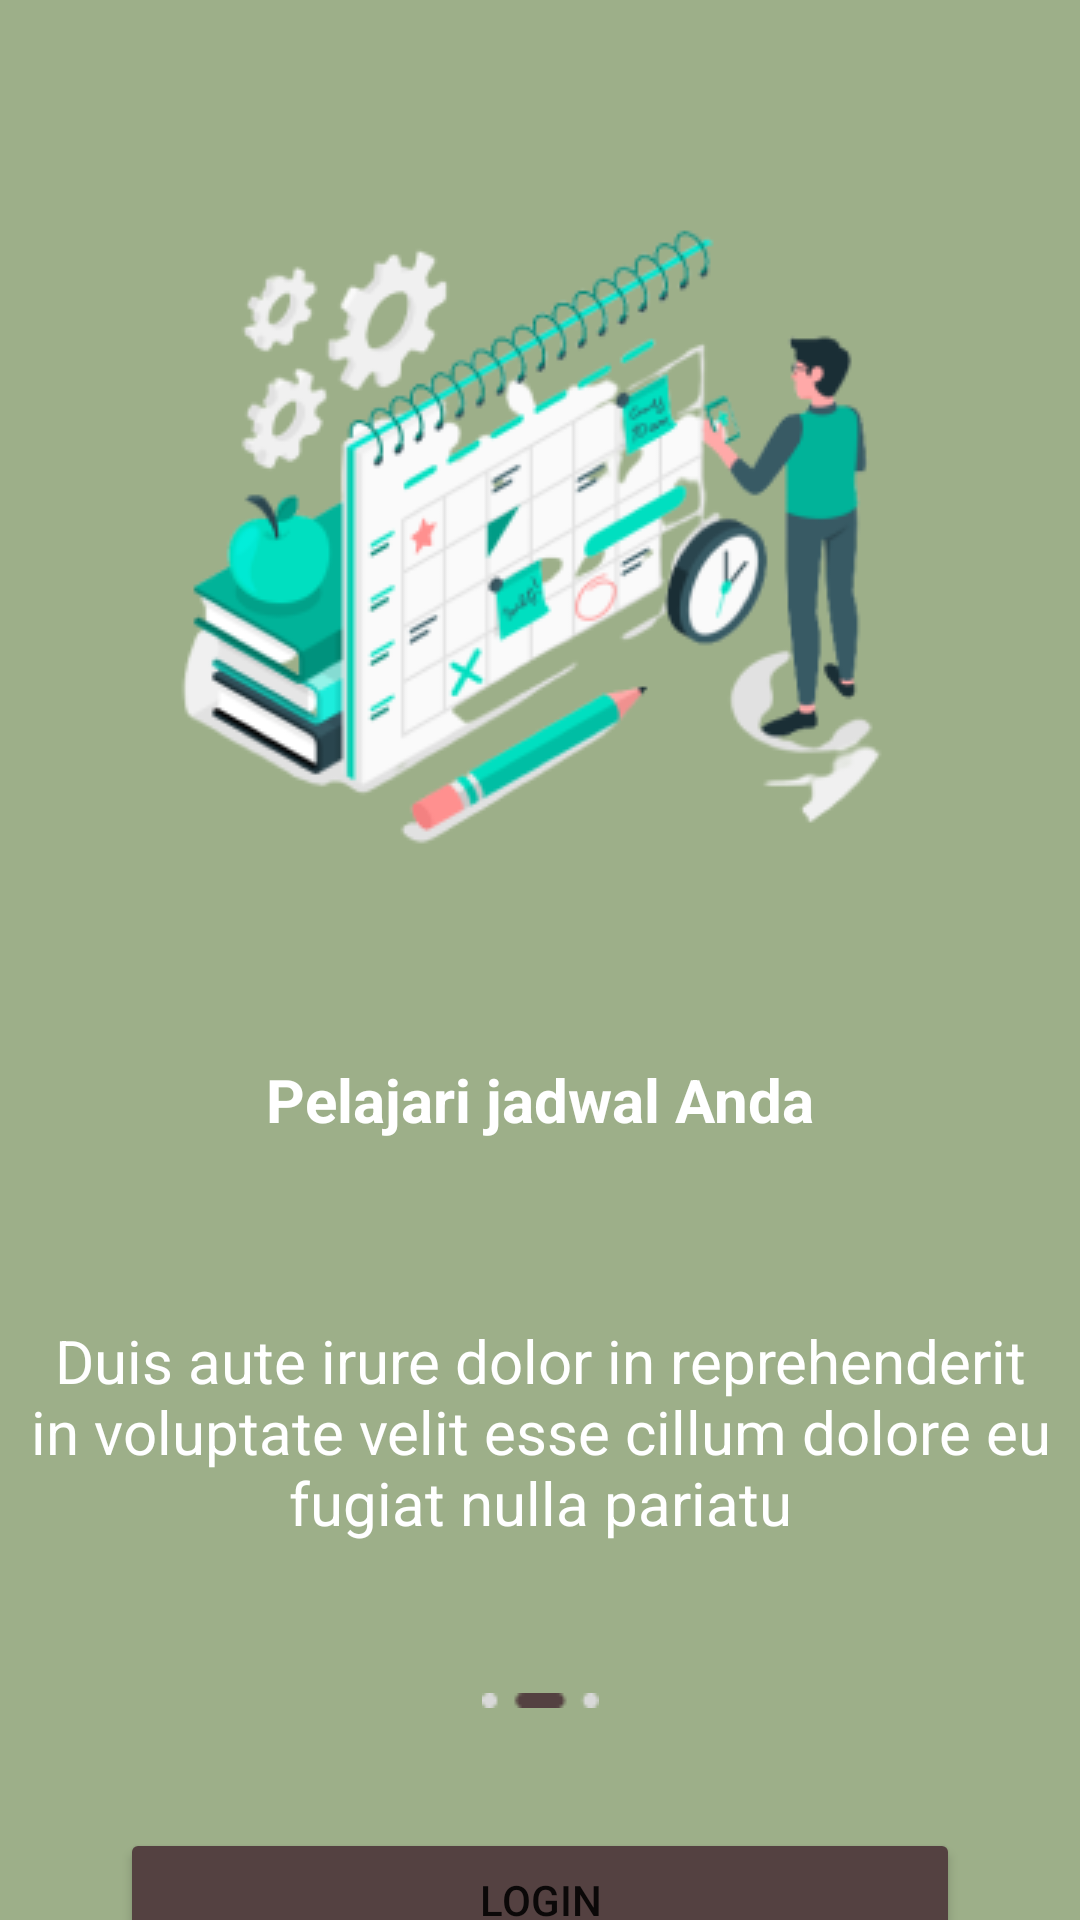

Layout XML and referenced resources for this Android screen:
<!-- AndroidManifest.xml: application theme Theme.LearningApp -->
<!-- res/layout/activity_main.xml -->
<?xml version="1.0" encoding="utf-8"?>
<androidx.constraintlayout.widget.ConstraintLayout xmlns:android="http://schemas.android.com/apk/res/android"
    xmlns:tools="http://schemas.android.com/tools"
    android:layout_width="match_parent"
    android:layout_height="match_parent"
    xmlns:app="http://schemas.android.com/apk/res-auto"
    android:background="@color/gray"
    android:id="@+id/labu"
    tools:context=".assets.MainActivity">

    <ImageView
        android:id="@+id/lala"
        android:layout_width="wrap_content"
        android:layout_height="wrap_content"
        android:layout_marginTop="20dp"
        android:src="@drawable/baseline_arrow_back_24"
        app:layout_constraintStart_toStartOf="parent"
        android:layout_marginStart="20dp"
        app:layout_constraintTop_toTopOf="@id/labu" />


    <ImageView
        android:id="@+id/gambar_1"
        android:layout_width="wrap_content"
        android:layout_height="wrap_content"
        android:src="@drawable/lalala"
        android:layout_marginTop="40dp"
        app:layout_constraintEnd_toEndOf="parent"
        app:layout_constraintStart_toStartOf="parent"
        app:layout_constraintTop_toBottomOf="@+id/lala" />

    <TextView   
        android:id="@+id/barrier"
        android:layout_width="wrap_content"
        android:layout_height="wrap_content"
        android:text="@string/Pelajari"
        android:layout_marginTop="40dp"
        android:textStyle="bold"
        android:textSize="20dp"
        android:textColor="@color/white"
        app:layout_constraintEnd_toEndOf="parent"
        app:layout_constraintStart_toStartOf="parent"
        app:layout_constraintTop_toBottomOf="@+id/gambar_1" />

    <TextView
        android:id="@+id/aji"
        android:layout_width="wrap_content"
        android:layout_height="wrap_content"
        android:layout_marginTop="60dp"
        app:layout_constraintEnd_toEndOf="parent"
        app:layout_constraintStart_toStartOf="parent"
        app:layout_constraintTop_toBottomOf="@+id/barrier"
        android:text="@string/data"
        android:textColor="@color/white"
        android:textAlignment="center"
        android:textSize="20dp" />

    <ImageView
        android:id="@+id/gambar_2"
        android:layout_width="wrap_content"
        android:layout_height="wrap_content"
        android:layout_marginTop="50dp"
        android:src="@drawable/group10"
        app:layout_constraintEnd_toEndOf="parent"
        app:layout_constraintStart_toStartOf="parent"
        app:layout_constraintTop_toBottomOf="@+id/aji" />

    <Button
        android:id="@+id/button2"
        android:layout_width="0dp"
        android:layout_margin="40dp"
        android:layout_height="wrap_content"
        android:text="@string/login"
        app:layout_constraintTop_toBottomOf="@+id/gambar_2"
        app:layout_constraintEnd_toEndOf="parent"
        app:layout_constraintStart_toStartOf="parent"
        android:backgroundTint="@color/jingga"
        android:layout_marginTop="30dp"/>

</androidx.constraintlayout.widget.ConstraintLayout>
<!-- resources referenced by this layout -->
<resources>
  <color name="gray">#9DAF89</color>
  <color name="jingga">#544141</color>
  <color name="white">#FFFFFFFF</color>
  <!-- drawable group10: png bitmap (drawable, 351 bytes) -->
  <!-- drawable lalala: png bitmap (drawable, 48199 bytes) -->
  <string name="Pelajari">Pelajari jadwal Anda</string>
  <string name="data">Duis aute irure dolor in reprehenderit in voluptate velit
          esse cillum dolore eu fugiat nulla pariatu</string>
  <string name="login">Login</string>
  <style name="Theme.LearningApp" parent="Base.Theme.LearningApp" />
  <style name="Base.Theme.LearningApp" parent="Theme.MaterialComponents.Light.DarkActionBar">
          
          <item name="colorPrimary">@color/blue</item>
          
      </style>
  <color name="blue">#0099FF</color>
</resources>
